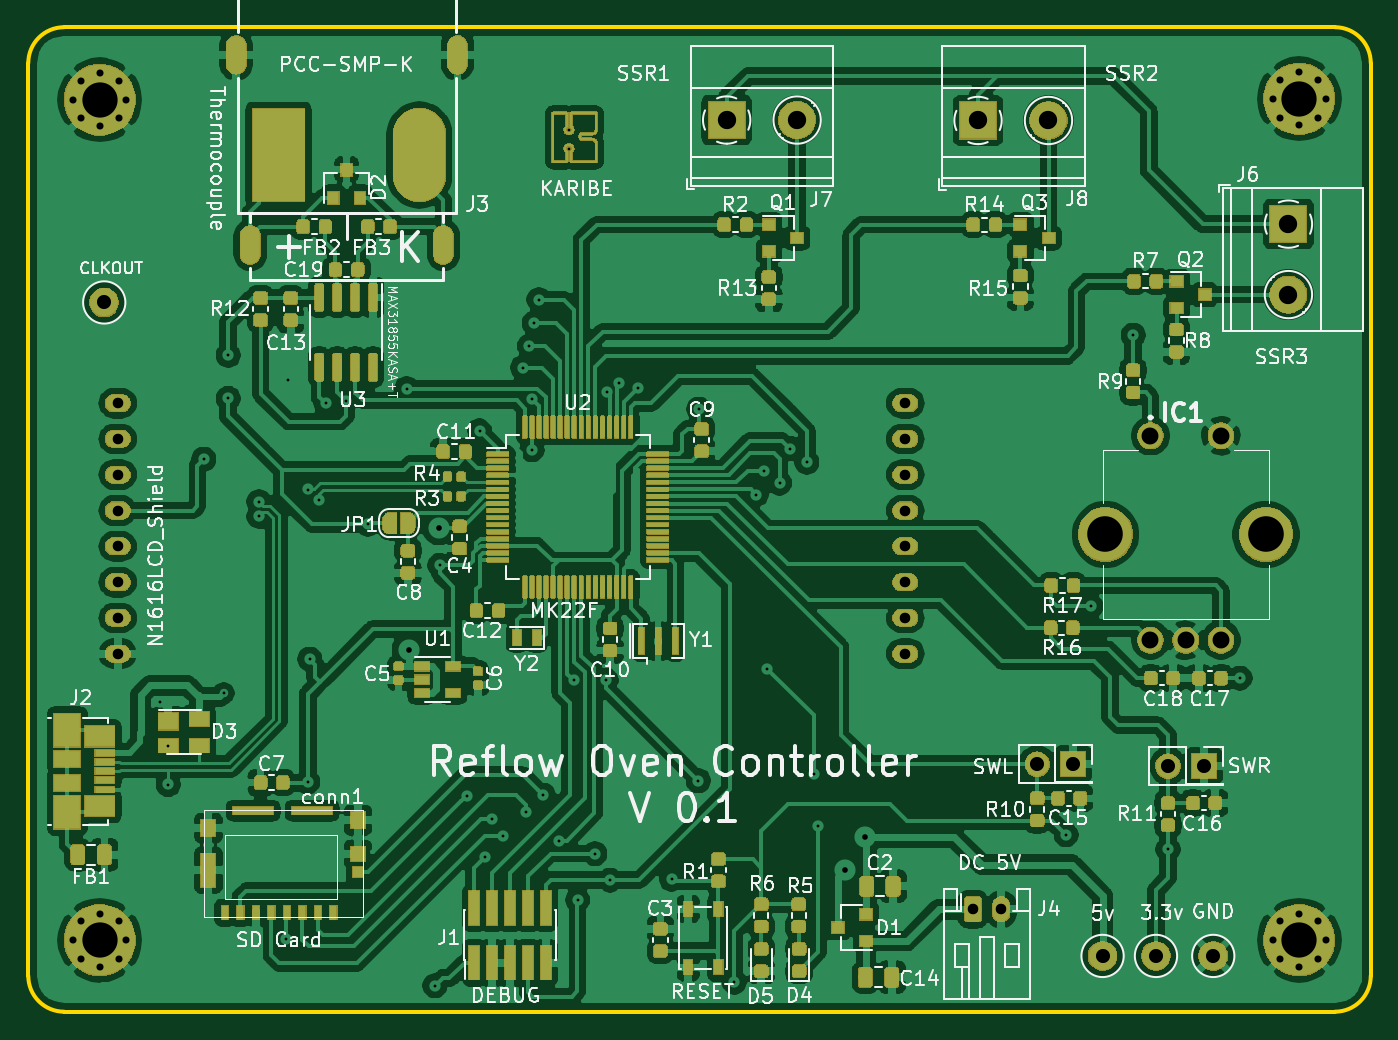
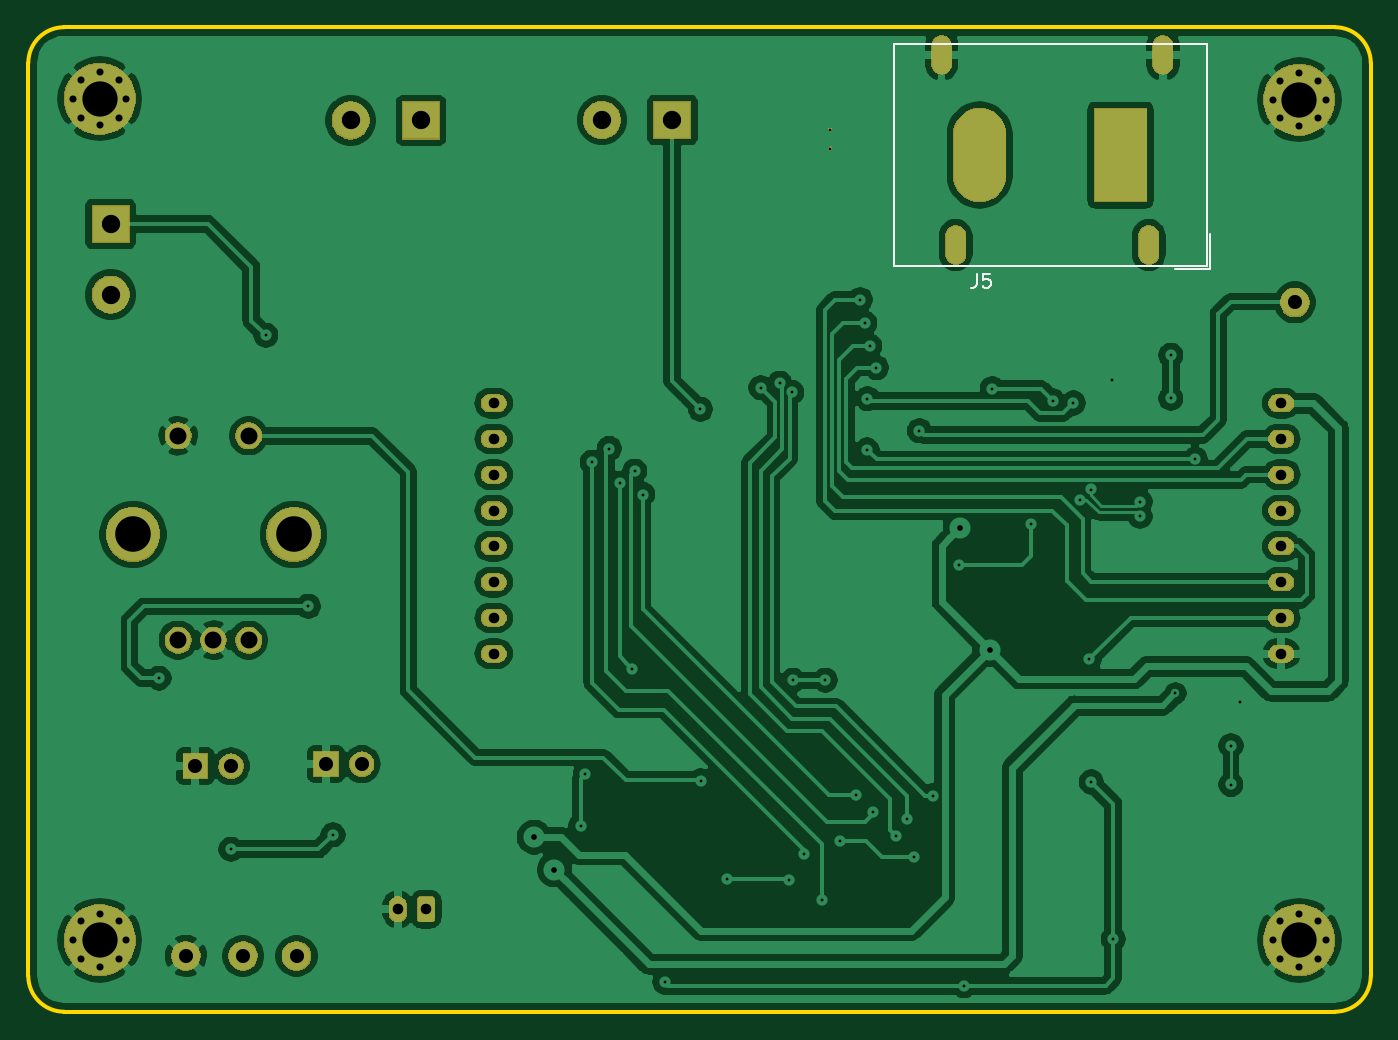
Circuit board: 9 layer files. Board 95.3 x 69.8 mm.
- bottom_copper: rck22-B_Cu.gbr (185381 bytes)
- bottom_mask: rck22-B_Mask.gbr (53373 bytes)
- bottom_silk: rck22-B_SilkS.gbr (1428 bytes)
- outline: rck22-Edge_Cuts.gbr (1014 bytes)
- top_copper: rck22-F_Cu.gbr (716622 bytes)
- top_mask: rck22-F_Mask.gbr (253066 bytes)
- paste: rck22-F_Paste.gbr (279021 bytes)
- top_silk: rck22-F_SilkS.gbr (100259 bytes)
- drill: rck22.drl (3085 bytes)

=== bottom_copper: rck22-B_Cu.gbr (185381 bytes, source omitted) ===
=== bottom_mask: rck22-B_Mask.gbr (53373 bytes, source omitted) ===
=== bottom_silk: rck22-B_SilkS.gbr ===
G04 #@! TF.GenerationSoftware,KiCad,Pcbnew,5.1.4-e60b266~84~ubuntu18.04.1*
G04 #@! TF.CreationDate,2019-09-07T16:25:42+05:00*
G04 #@! TF.ProjectId,rck22,72636b32-322e-46b6-9963-61645f706362,rev?*
G04 #@! TF.SameCoordinates,Original*
G04 #@! TF.FileFunction,Legend,Bot*
G04 #@! TF.FilePolarity,Positive*
%FSLAX46Y46*%
G04 Gerber Fmt 4.6, Leading zero omitted, Abs format (unit mm)*
G04 Created by KiCad (PCBNEW 5.1.4-e60b266~84~ubuntu18.04.1) date 2019-09-07 16:25:42*
%MOMM*%
%LPD*%
G04 APERTURE LIST*
%ADD10C,0.120000*%
%ADD11C,0.150000*%
G04 APERTURE END LIST*
D10*
X104364600Y-55827800D02*
X104364600Y-71527800D01*
X104364600Y-55827800D02*
X126564600Y-55827800D01*
X126564600Y-71527800D02*
X126564600Y-55827800D01*
X104364600Y-71527800D02*
X126564600Y-71527800D01*
X104114600Y-69277800D02*
X104114600Y-71777800D01*
X104114600Y-71777800D02*
X106614600Y-71777800D01*
D11*
X120675993Y-72093840D02*
X120675993Y-72808126D01*
X120723612Y-72950983D01*
X120818850Y-73046221D01*
X120961707Y-73093840D01*
X121056945Y-73093840D01*
X119723612Y-72093840D02*
X120199802Y-72093840D01*
X120247421Y-72570031D01*
X120199802Y-72522412D01*
X120104564Y-72474793D01*
X119866469Y-72474793D01*
X119771231Y-72522412D01*
X119723612Y-72570031D01*
X119675993Y-72665269D01*
X119675993Y-72903364D01*
X119723612Y-72998602D01*
X119771231Y-73046221D01*
X119866469Y-73093840D01*
X120104564Y-73093840D01*
X120199802Y-73046221D01*
X120247421Y-72998602D01*
M02*

=== outline: rck22-Edge_Cuts.gbr ===
G04 #@! TF.GenerationSoftware,KiCad,Pcbnew,5.1.4-e60b266~84~ubuntu18.04.1*
G04 #@! TF.CreationDate,2019-09-07T16:25:42+05:00*
G04 #@! TF.ProjectId,rck22,72636b32-322e-46b6-9963-61645f706362,rev?*
G04 #@! TF.SameCoordinates,Original*
G04 #@! TF.FileFunction,Profile,NP*
%FSLAX46Y46*%
G04 Gerber Fmt 4.6, Leading zero omitted, Abs format (unit mm)*
G04 Created by KiCad (PCBNEW 5.1.4-e60b266~84~ubuntu18.04.1) date 2019-09-07 16:25:42*
%MOMM*%
%LPD*%
G04 APERTURE LIST*
%ADD10C,0.254000*%
G04 APERTURE END LIST*
D10*
X185420000Y-54610000D02*
G75*
G02X187960000Y-57150000I0J-2540000D01*
G01*
X92710000Y-57150000D02*
G75*
G02X95250000Y-54610000I2540000J0D01*
G01*
X95250000Y-124460000D02*
G75*
G02X92710000Y-121920000I0J2540000D01*
G01*
X187960000Y-121920000D02*
G75*
G02X185420000Y-124460000I-2540000J0D01*
G01*
X185420000Y-54610000D02*
X95250000Y-54610000D01*
X187960000Y-121920000D02*
X187960000Y-57150000D01*
X95250000Y-124460000D02*
X185420000Y-124460000D01*
X92710000Y-57150000D02*
X92710000Y-121920000D01*
M02*

=== top_copper: rck22-F_Cu.gbr (716622 bytes, source omitted) ===
=== top_mask: rck22-F_Mask.gbr (253066 bytes, source omitted) ===
=== paste: rck22-F_Paste.gbr (279021 bytes, source omitted) ===
=== top_silk: rck22-F_SilkS.gbr (100259 bytes, source omitted) ===
=== drill: rck22.drl ===
M48
; DRILL file {KiCad 5.1.4-e60b266~84~ubuntu18.04.1} date Sat 07 Sep 2019 04:25:44 PM PKT
; FORMAT={-:-/ absolute / metric / decimal}
; #@! TF.CreationDate,2019-09-07T16:25:44+05:00
; #@! TF.GenerationSoftware,Kicad,Pcbnew,5.1.4-e60b266~84~ubuntu18.04.1
FMAT,2
METRIC
T1C0.200
T2C0.400
T3C0.500
T4C0.750
T5C0.900
T6C1.000
T7C1.200
T8C1.300
T9C2.200
T10C2.500
T11C2.524
%
G90
G05
T1
X102.022Y-102.479
X102.634Y-105.58
X102.639Y-108.339
X105.159Y-85.26
X106.576Y-101.862
X106.897Y-77.883
X106.897Y-80.948
X109.083Y-88.271
X109.083Y-89.321
X110.98Y-119.299
X111.102Y-79.606
X112.537Y-108.166
X112.57Y-87.409
X112.677Y-99.446
X113.312Y-88.151
X113.807Y-81.275
X115.258Y-81.117
X116.797Y-89.858
X119.558Y-80.246
X121.572Y-122.608
X121.91Y-92.789
X123.802Y-109.134
X124.729Y-83.233
X125.125Y-113.467
X125.616Y-110.769
X126.426Y-112.011
X127.785Y-78.77
X128.039Y-110.312
X128.267Y-77.216
X128.422Y-80.96
X128.443Y-84.597
X128.603Y-75.611
X128.935Y-73.932
X129.259Y-109.099
X130.335Y-112.339
X131.412Y-100.935
X131.681Y-116.533
X132.908Y-113.251
X133.693Y-100.952
X133.804Y-80.521
X133.988Y-115.125
X134.64Y-79.863
X135.979Y-80.185
X138.364Y-115.062
X140.254Y-108.072
X140.269Y-81.714
X142.804Y-122.352
X144.363Y-87.765
X144.943Y-86.103
X145.151Y-100.112
X146.009Y-86.957
X146.738Y-84.501
X147.95Y-85.481
X148.438Y-107.597
X148.76Y-111.262
X166.345Y-111.91
X168.087Y-95.702
X171.105Y-76.464
X173.573Y-112.936
X178.676Y-100.79
X131.067Y-63.218
X131.079Y-61.874
T2
X119.728Y-98.778
X121.851Y-90.135
X150.63Y-114.397
X152.062Y-112.075
T3
X181.005Y-59.69
X181.554Y-58.364
X181.554Y-61.016
X182.88Y-57.815
X182.88Y-61.565
X184.206Y-58.364
X184.206Y-61.016
X184.755Y-59.69
X181.005Y-119.38
X181.554Y-118.054
X181.554Y-120.706
X182.88Y-117.505
X182.88Y-121.255
X184.206Y-118.054
X184.206Y-120.706
X184.755Y-119.38
X95.915Y-119.38
X96.464Y-118.054
X96.464Y-120.706
X97.79Y-117.505
X97.79Y-121.255
X99.116Y-118.054
X99.116Y-120.706
X99.665Y-119.38
X95.915Y-59.746
X96.464Y-58.42
X96.464Y-61.072
X97.79Y-57.871
X97.79Y-61.621
X99.116Y-58.42
X99.116Y-61.072
X99.665Y-59.746
T4
X159.736Y-117.188
X161.736Y-117.188
X99.06Y-81.28
X99.06Y-83.82
X99.06Y-86.36
X99.06Y-88.9
X99.06Y-91.44
X99.06Y-93.98
X99.06Y-96.52
X99.06Y-99.06
X154.94Y-81.28
X154.94Y-83.82
X154.94Y-86.36
X154.94Y-88.9
X154.94Y-91.44
X154.94Y-93.98
X154.94Y-96.52
X154.94Y-99.06
T6
X168.93Y-120.503
X176.784Y-120.503
X98.1Y-74.138
X164.302Y-106.893
X166.842Y-106.893
X172.72Y-120.503
X173.573Y-107.036
X176.113Y-107.036
T7
X172.326Y-83.599
X172.326Y-98.099
X174.826Y-98.099
X177.326Y-83.599
X177.326Y-98.099
T8
X182.118Y-68.58
X182.118Y-73.58
X142.26Y-61.196
X147.26Y-61.196
X160.094Y-61.227
X165.094Y-61.227
T10
X182.88Y-59.69
X182.88Y-119.38
X97.79Y-119.38
X97.79Y-59.746
T11
X169.126Y-90.599
X180.526Y-90.599
T5
G00X107.458Y-56.116
M15
G01X107.458Y-57.016
M16
G05
G00X108.458Y-69.616
M15
G01X108.458Y-70.516
M16
G05
G00X122.158Y-69.616
M15
G01X122.158Y-70.516
M16
G05
G00X123.158Y-56.116
M15
G01X123.158Y-57.016
M16
G05
T9
G00X110.215Y-63.678
M15
G01X110.715Y-63.678
M16
G05
G00X120.265Y-63.678
M15
G01X120.665Y-63.678
M16
G05
T0
M30
